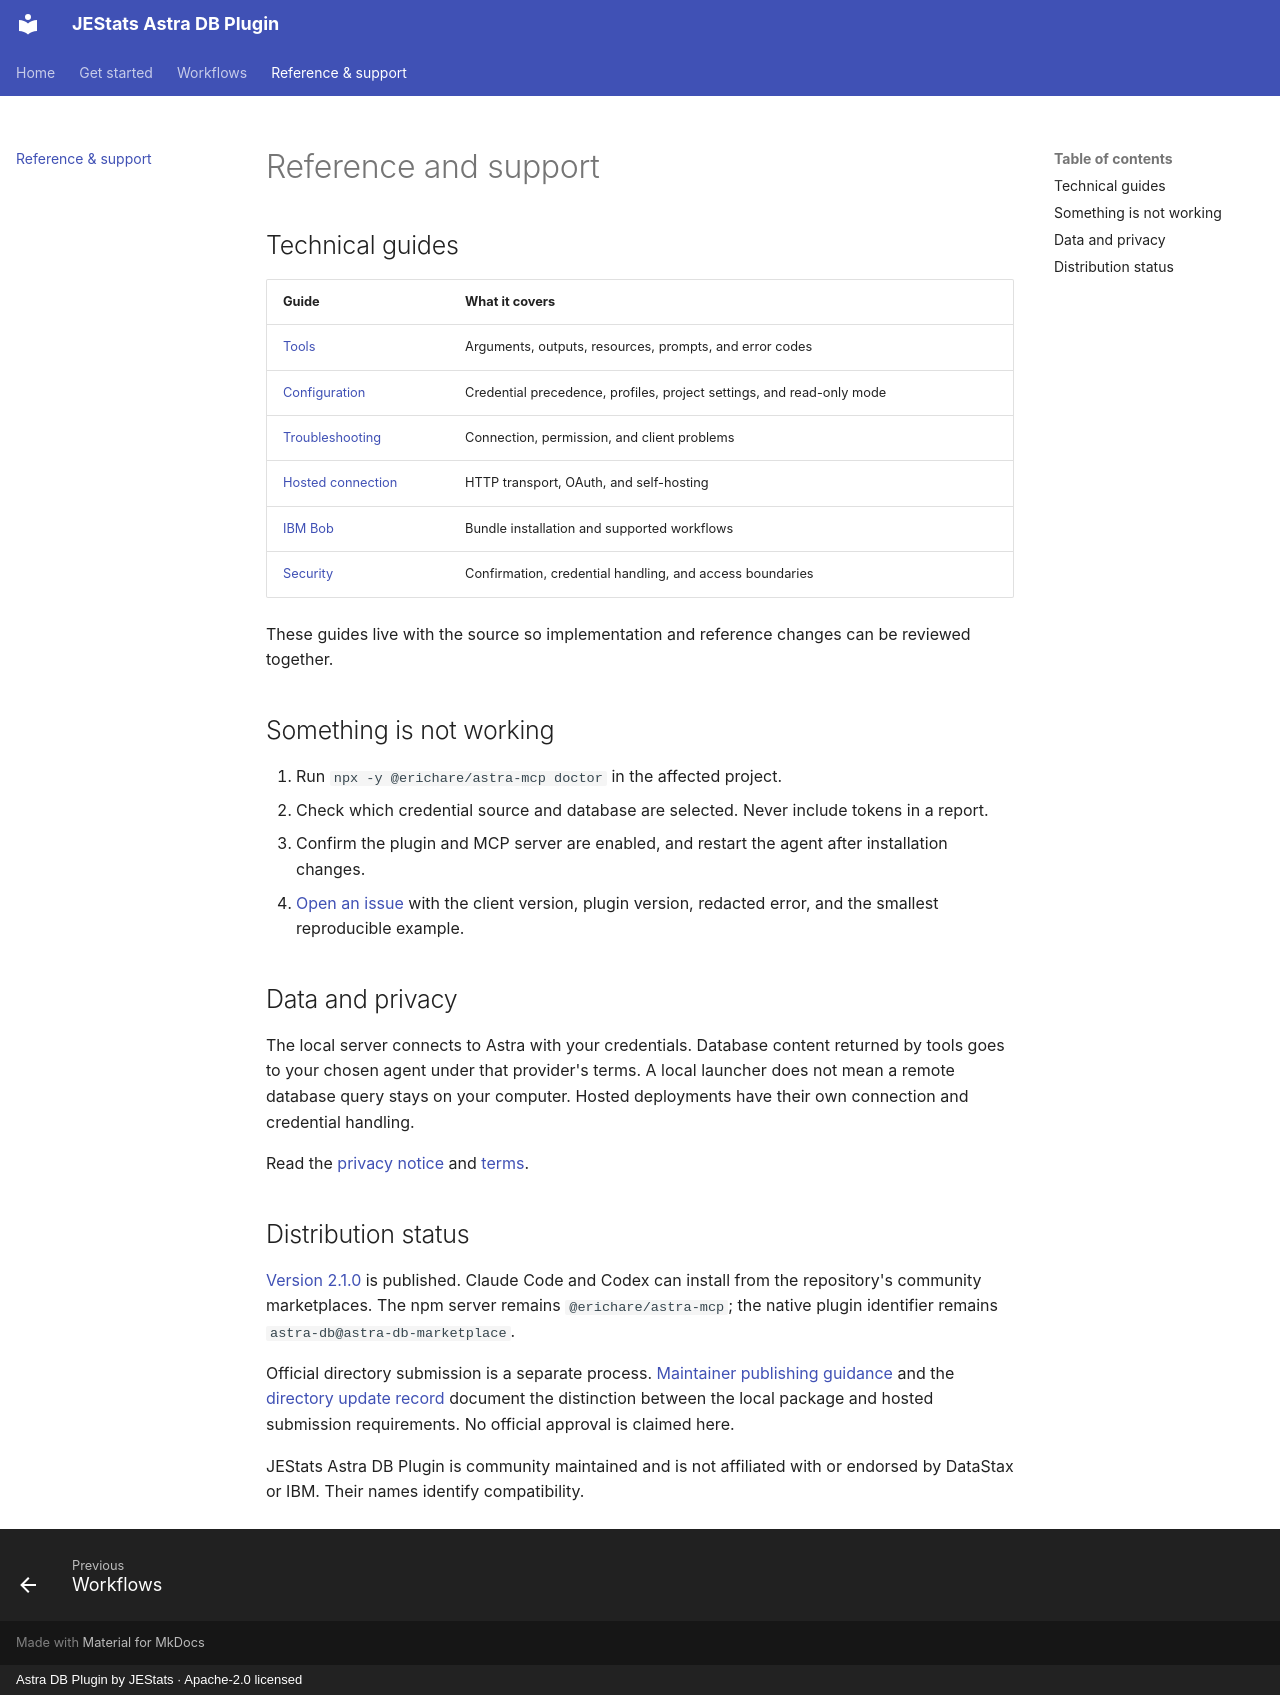

repository: jestatsio/astra-db-plugin · page: reference/index.html · generator: mkdocs · copyright: Astra DB Plugin by JEStats · Apache-2.0 licensed

# Reference and support

## Technical guides

| Guide | What it covers |
| --- | --- |
| [Tools](https://github.com/jestatsio/astra-db-plugin/blob/main/docs/tools.md) | Arguments, outputs, resources, prompts, and error codes |
| [Configuration](https://github.com/jestatsio/astra-db-plugin/blob/main/docs/configuration.md) | Credential precedence, profiles, project settings, and read-only mode |
| [Troubleshooting](https://github.com/jestatsio/astra-db-plugin/blob/main/docs/troubleshooting.md) | Connection, permission, and client problems |
| [Hosted connection](https://github.com/jestatsio/astra-db-plugin/blob/main/docs/hosted.md) | HTTP transport, OAuth, and self-hosting |
| [IBM Bob](https://github.com/jestatsio/astra-db-plugin/blob/main/docs/bob.md) | Bundle installation and supported workflows |
| [Security](https://github.com/jestatsio/astra-db-plugin/blob/main/docs/security.md) | Confirmation, credential handling, and access boundaries |

These guides live with the source so implementation and reference changes can be reviewed together.

## Something is not working

1. Run `npx -y @erichare/astra-mcp doctor` in the affected project.
2. Check which credential source and database are selected. Never include tokens in a report.
3. Confirm the plugin and MCP server are enabled, and restart the agent after installation changes.
4. [Open an issue](https://github.com/jestatsio/astra-db-plugin/issues) with the client version, plugin version, redacted error, and the smallest reproducible example.

## Data and privacy

The local server connects to Astra with your credentials. Database content returned by tools goes to your chosen agent under that provider's terms. A local launcher does not mean a remote database query stays on your computer. Hosted deployments have their own connection and credential handling.

Read the [privacy notice](https://github.com/jestatsio/astra-db-plugin/blob/main/docs/privacy.md) and [terms](https://github.com/jestatsio/astra-db-plugin/blob/main/docs/terms-of-service.md).

## Distribution status

[Version 2.1.0](https://github.com/jestatsio/astra-db-plugin/releases/tag/v2.1.0) is published. Claude Code and Codex can install from the repository's community marketplaces. The npm server remains `@erichare/astra-mcp`; the native plugin identifier remains `astra-db@astra-db-marketplace`.

Official directory submission is a separate process. [Maintainer publishing guidance](https://github.com/jestatsio/astra-db-plugin/blob/main/docs/publishing.md) and the [directory update record](https://github.com/jestatsio/astra-db-plugin/blob/main/docs/directory-update-2026-10-07.md) document the distinction between the local package and hosted submission requirements. No official approval is claimed here.

JEStats Astra DB Plugin is community maintained and is not affiliated with or endorsed by DataStax or IBM. Their names identify compatibility.
